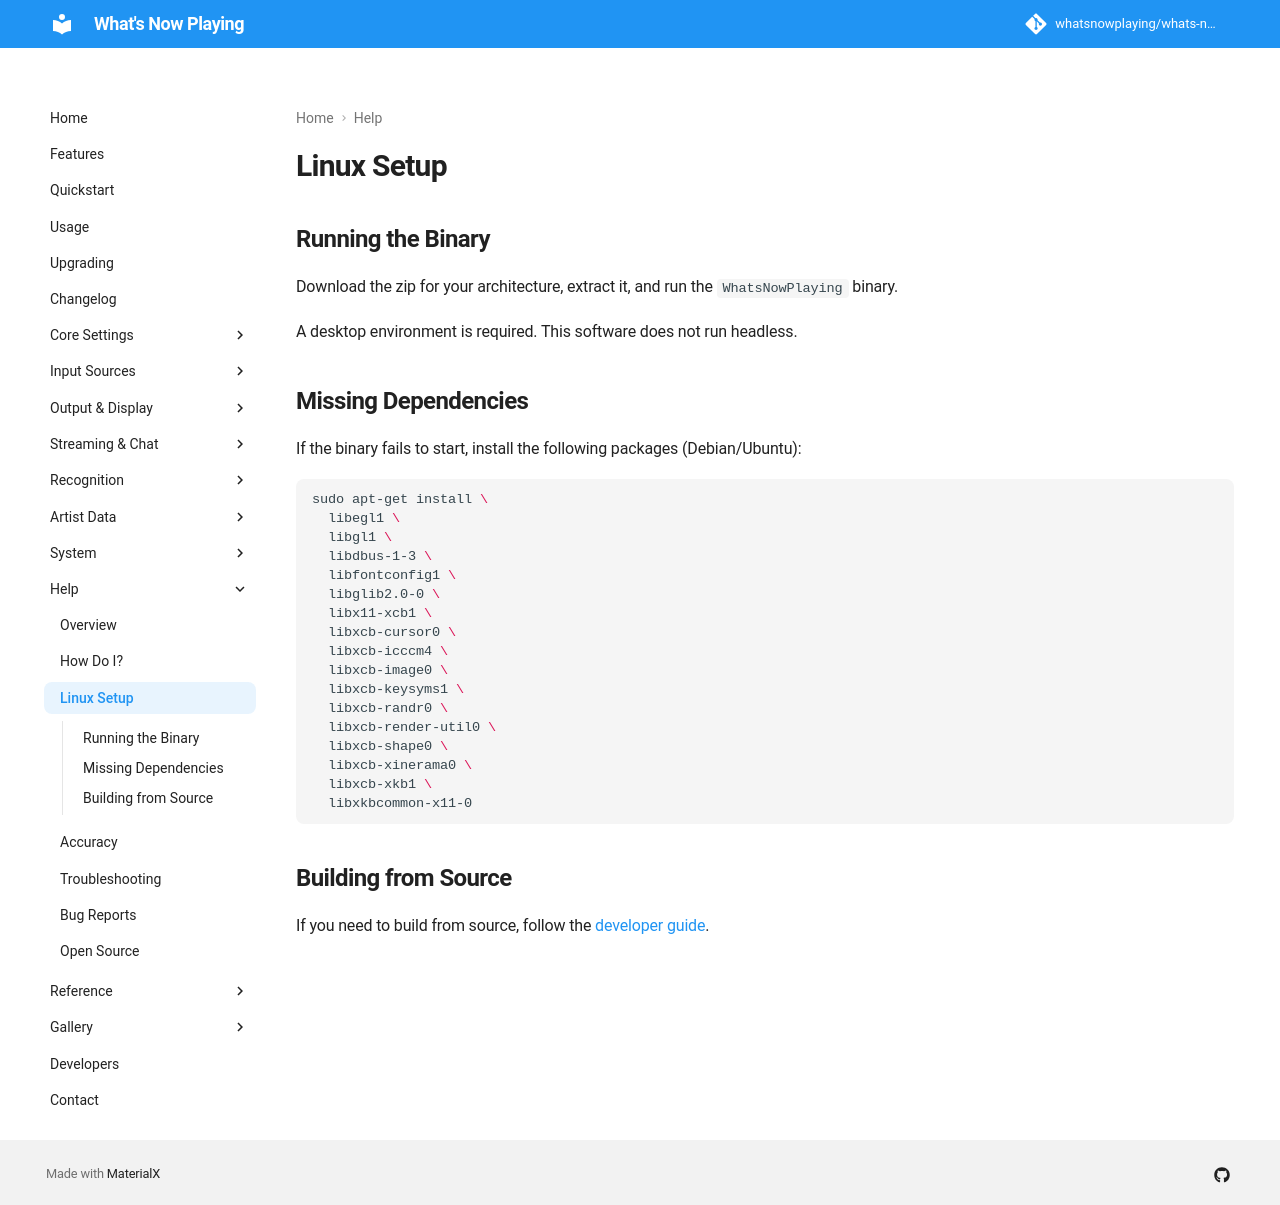

repository: whatsnowplaying/whats-now-playing · page: dev/help/linux/index.html · generator: mkdocs

# Linux Setup

## Running the Binary

Download the zip for your architecture, extract it, and run the `WhatsNowPlaying` binary.

A desktop environment is required. This software does not run headless.

## Missing Dependencies

If the binary fails to start, install the following packages (Debian/Ubuntu):

```bash
sudo apt-get install \
  libegl1 \
  libgl1 \
  libdbus-1-3 \
  libfontconfig1 \
  libglib2.0-0 \
  libx11-xcb1 \
  libxcb-cursor0 \
  libxcb-icccm4 \
  libxcb-image0 \
  libxcb-keysyms1 \
  libxcb-randr0 \
  libxcb-render-util0 \
  libxcb-shape0 \
  libxcb-xinerama0 \
  libxcb-xkb1 \
  libxkbcommon-x11-0
```

## Building from Source

If you need to build from source, follow the [developer guide](developers.md).
